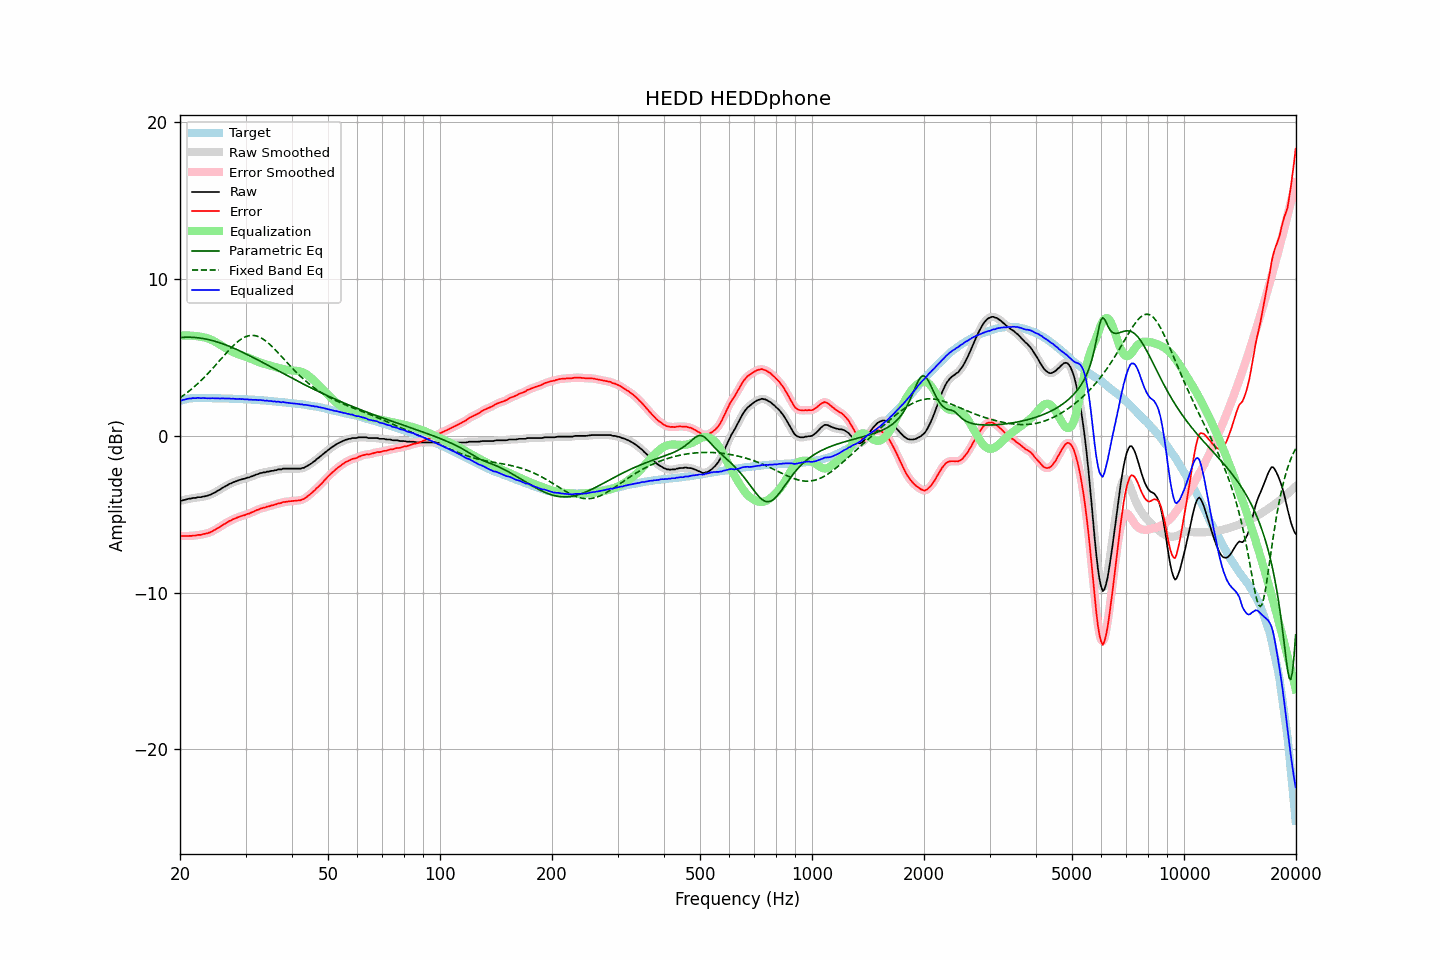

The data file committed next to this chart (first rows):
frequency, raw, error, smoothed, error_smoothed, equalization, parametric_eq, fixed_band_eq, equalized_raw, equalized_smoothed, target
20.00, -4.16, -6.38, -4.16, -6.39, 6.39, 6.26, 2.42, 2.23, 2.22, 2.22
20.20, -4.15, -6.40, -4.14, -6.39, 6.39, 6.27, 2.49, 2.24, 2.25, 2.25
20.40, -4.11, -6.39, -4.11, -6.40, 6.40, 6.27, 2.56, 2.29, 2.28, 2.28
20.61, -4.09, -6.39, -4.09, -6.40, 6.40, 6.28, 2.64, 2.31, 2.31, 2.30
20.81, -4.06, -6.39, -4.06, -6.39, 6.39, 6.28, 2.71, 2.34, 2.34, 2.33
21.02, -4.03, -6.39, -4.04, -6.39, 6.39, 6.28, 2.79, 2.36, 2.36, 2.36
21.23, -4.01, -6.38, -4.01, -6.39, 6.39, 6.28, 2.87, 2.38, 2.37, 2.37
21.44, -4.01, -6.39, -4.00, -6.38, 6.38, 6.28, 2.96, 2.37, 2.39, 2.38
21.66, -3.97, -6.36, -3.98, -6.38, 6.37, 6.27, 3.04, 2.40, 2.39, 2.39
21.87, -3.97, -6.36, -3.97, -6.36, 6.36, 6.27, 3.13, 2.39, 2.40, 2.39
22.09, -3.96, -6.36, -3.95, -6.35, 6.35, 6.26, 3.22, 2.39, 2.41, 2.40
22.31, -3.92, -6.32, -3.94, -6.34, 6.34, 6.25, 3.32, 2.42, 2.40, 2.40
22.54, -3.92, -6.32, -3.92, -6.32, 6.33, 6.23, 3.41, 2.41, 2.40, 2.40
22.76, -3.92, -6.32, -3.91, -6.31, 6.31, 6.22, 3.51, 2.39, 2.40, 2.40
22.99, -3.89, -6.28, -3.89, -6.29, 6.29, 6.20, 3.61, 2.40, 2.40, 2.39
23.22, -3.87, -6.26, -3.87, -6.27, 6.27, 6.19, 3.71, 2.40, 2.40, 2.39
23.45, -3.85, -6.24, -3.85, -6.24, 6.24, 6.17, 3.82, 2.40, 2.40, 2.39
23.69, -3.83, -6.22, -3.83, -6.22, 6.21, 6.15, 3.92, 2.38, 2.39, 2.39
23.92, -3.79, -6.18, -3.79, -6.19, 6.18, 6.12, 4.03, 2.39, 2.39, 2.39
24.16, -3.76, -6.15, -3.75, -6.14, 6.14, 6.10, 4.14, 2.38, 2.39, 2.39
24.40, -3.70, -6.09, -3.70, -6.10, 6.09, 6.07, 4.26, 2.39, 2.39, 2.39
24.65, -3.65, -6.03, -3.65, -6.04, 6.04, 6.04, 4.37, 2.39, 2.39, 2.38
24.89, -3.61, -5.99, -3.60, -5.98, 5.99, 6.01, 4.49, 2.38, 2.39, 2.38
25.14, -3.54, -5.92, -3.54, -5.93, 5.93, 5.98, 4.60, 2.39, 2.38, 2.38
25.39, -3.48, -5.86, -3.48, -5.87, 5.86, 5.95, 4.72, 2.38, 2.38, 2.38
25.65, -3.43, -5.81, -3.42, -5.80, 5.80, 5.92, 4.84, 2.37, 2.38, 2.38
25.91, -3.35, -5.72, -3.36, -5.73, 5.74, 5.88, 4.95, 2.39, 2.38, 2.37
26.16, -3.29, -5.66, -3.29, -5.67, 5.67, 5.85, 5.07, 2.38, 2.38, 2.37
26.43, -3.24, -5.61, -3.23, -5.61, 5.61, 5.81, 5.19, 2.37, 2.38, 2.37
26.69, -3.18, -5.55, -3.18, -5.55, 5.55, 5.77, 5.30, 2.37, 2.37, 2.37
26.96, -3.12, -5.49, -3.12, -5.49, 5.49, 5.73, 5.41, 2.37, 2.37, 2.37
27.23, -3.06, -5.42, -3.07, -5.43, 5.44, 5.69, 5.52, 2.38, 2.37, 2.36
27.50, -3.03, -5.39, -3.02, -5.38, 5.38, 5.64, 5.63, 2.35, 2.36, 2.36
27.77, -2.97, -5.32, -2.98, -5.33, 5.33, 5.60, 5.73, 2.37, 2.36, 2.35
28.05, -2.94, -5.29, -2.94, -5.29, 5.29, 5.56, 5.83, 2.35, 2.35, 2.35
28.33, -2.90, -5.24, -2.89, -5.24, 5.25, 5.51, 5.92, 2.35, 2.35, 2.34
28.62, -2.86, -5.20, -2.86, -5.21, 5.21, 5.47, 6.01, 2.35, 2.34, 2.34
28.90, -2.82, -5.16, -2.82, -5.16, 5.17, 5.42, 6.09, 2.35, 2.34, 2.34
29.19, -2.80, -5.13, -2.79, -5.13, 5.13, 5.37, 6.16, 2.33, 2.34, 2.33
29.48, -2.76, -5.09, -2.77, -5.10, 5.10, 5.32, 6.22, 2.34, 2.33, 2.33
29.78, -2.75, -5.07, -2.74, -5.06, 5.06, 5.27, 6.28, 2.32, 2.33, 2.32
30.08, -2.71, -5.03, -2.71, -5.03, 5.03, 5.22, 6.32, 2.32, 2.32, 2.32
30.38, -2.67, -4.98, -2.68, -5.00, 4.99, 5.17, 6.36, 2.32, 2.31, 2.31
30.68, -2.66, -4.97, -2.65, -4.96, 4.95, 5.12, 6.38, 2.30, 2.31, 2.31
30.99, -2.61, -4.91, -2.62, -4.92, 4.91, 5.07, 6.40, 2.30, 2.30, 2.30
31.30, -2.58, -4.87, -2.58, -4.88, 4.87, 5.02, 6.40, 2.29, 2.29, 2.29
31.61, -2.54, -4.83, -2.53, -4.82, 4.83, 4.96, 6.39, 2.29, 2.29, 2.29
31.93, -2.49, -4.77, -2.50, -4.78, 4.78, 4.91, 6.37, 2.29, 2.28, 2.28
32.24, -2.46, -4.73, -2.46, -4.73, 4.74, 4.86, 6.35, 2.28, 2.28, 2.27
32.57, -2.43, -4.70, -2.42, -4.69, 4.70, 4.80, 6.31, 2.27, 2.28, 2.27
32.89, -2.38, -4.64, -2.39, -4.65, 4.66, 4.75, 6.26, 2.28, 2.27, 2.26
33.22, -2.37, -4.62, -2.37, -4.63, 4.63, 4.69, 6.20, 2.26, 2.26, 2.25
33.55, -2.34, -4.59, -2.34, -4.59, 4.59, 4.64, 6.14, 2.25, 2.25, 2.25
33.89, -2.34, -4.58, -2.33, -4.57, 4.56, 4.58, 6.07, 2.23, 2.24, 2.24
34.23, -2.29, -4.52, -2.31, -4.54, 4.54, 4.53, 5.99, 2.25, 2.23, 2.23
34.57, -2.29, -4.51, -2.28, -4.51, 4.51, 4.47, 5.90, 2.22, 2.22, 2.22
34.92, -2.27, -4.48, -2.27, -4.48, 4.48, 4.42, 5.81, 2.21, 2.21, 2.21
35.27, -2.24, -4.44, -2.25, -4.45, 4.45, 4.36, 5.71, 2.21, 2.20, 2.20
35.62, -2.24, -4.43, -2.23, -4.42, 4.42, 4.31, 5.61, 2.18, 2.19, 2.19
35.97, -2.20, -4.38, -2.21, -4.39, 4.39, 4.25, 5.51, 2.19, 2.18, 2.18
... 635 more rows
